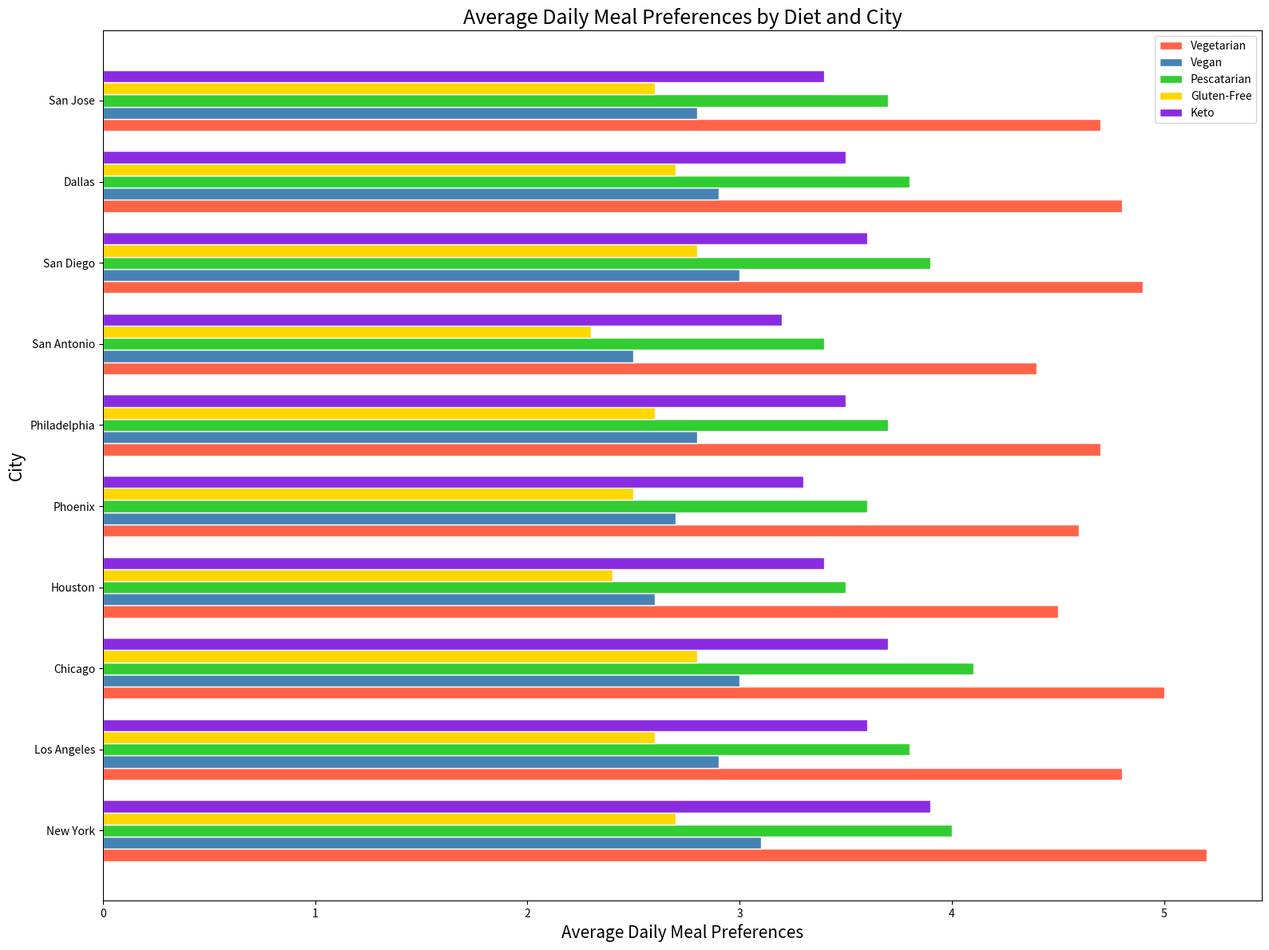

Source code (Python):

import matplotlib.pyplot as plt
import pandas as pd

data = {
    "City": ["New York", "Los Angeles", "Chicago", "Houston", "Phoenix", "Philadelphia", "San Antonio", "San Diego", "Dallas", "San Jose"],
    "Vegetarian": [5.2, 4.8, 5.0, 4.5, 4.6, 4.7, 4.4, 4.9, 4.8, 4.7],
    "Vegan": [3.1, 2.9, 3.0, 2.6, 2.7, 2.8, 2.5, 3.0, 2.9, 2.8],
    "Pescatarian": [4.0, 3.8, 4.1, 3.5, 3.6, 3.7, 3.4, 3.9, 3.8, 3.7],
    "Gluten-Free": [2.7, 2.6, 2.8, 2.4, 2.5, 2.6, 2.3, 2.8, 2.7, 2.6],
    "Keto": [3.9, 3.6, 3.7, 3.4, 3.3, 3.5, 3.2, 3.6, 3.5, 3.4]
}

df = pd.DataFrame(data)

fig, ax = plt.subplots(figsize=(16, 12))

bar_height = 0.15

r1 = range(len(df))
r2 = [x + bar_height for x in r1]
r3 = [x + bar_height for x in r2]
r4 = [x + bar_height for x in r3]
r5 = [x + bar_height for x in r4]

ax.barh(r1, df['Vegetarian'], color='#FF6347', edgecolor='white', height=bar_height, label='Vegetarian')
ax.barh(r2, df['Vegan'], color='#4682B4', edgecolor='white', height=bar_height, label='Vegan')
ax.barh(r3, df['Pescatarian'], color='#32CD32', edgecolor='white', height=bar_height, label='Pescatarian')
ax.barh(r4, df['Gluten-Free'], color='#FFD700', edgecolor='white', height=bar_height, label='Gluten-Free')
ax.barh(r5, df['Keto'], color='#8A2BE2', edgecolor='white', height=bar_height, label='Keto')

ax.set_xlabel('Average Daily Meal Preferences', fontsize=15)
ax.set_ylabel('City', fontsize=15)
ax.set_title('Average Daily Meal Preferences by Diet and City', fontsize=18)

ax.set_yticks([r + 2*bar_height for r in range(len(r1))])
ax.set_yticklabels(df['City'])

ax.legend(loc='upper right', bbox_to_anchor=(1,1))
plt.tight_layout()
plt.show()
